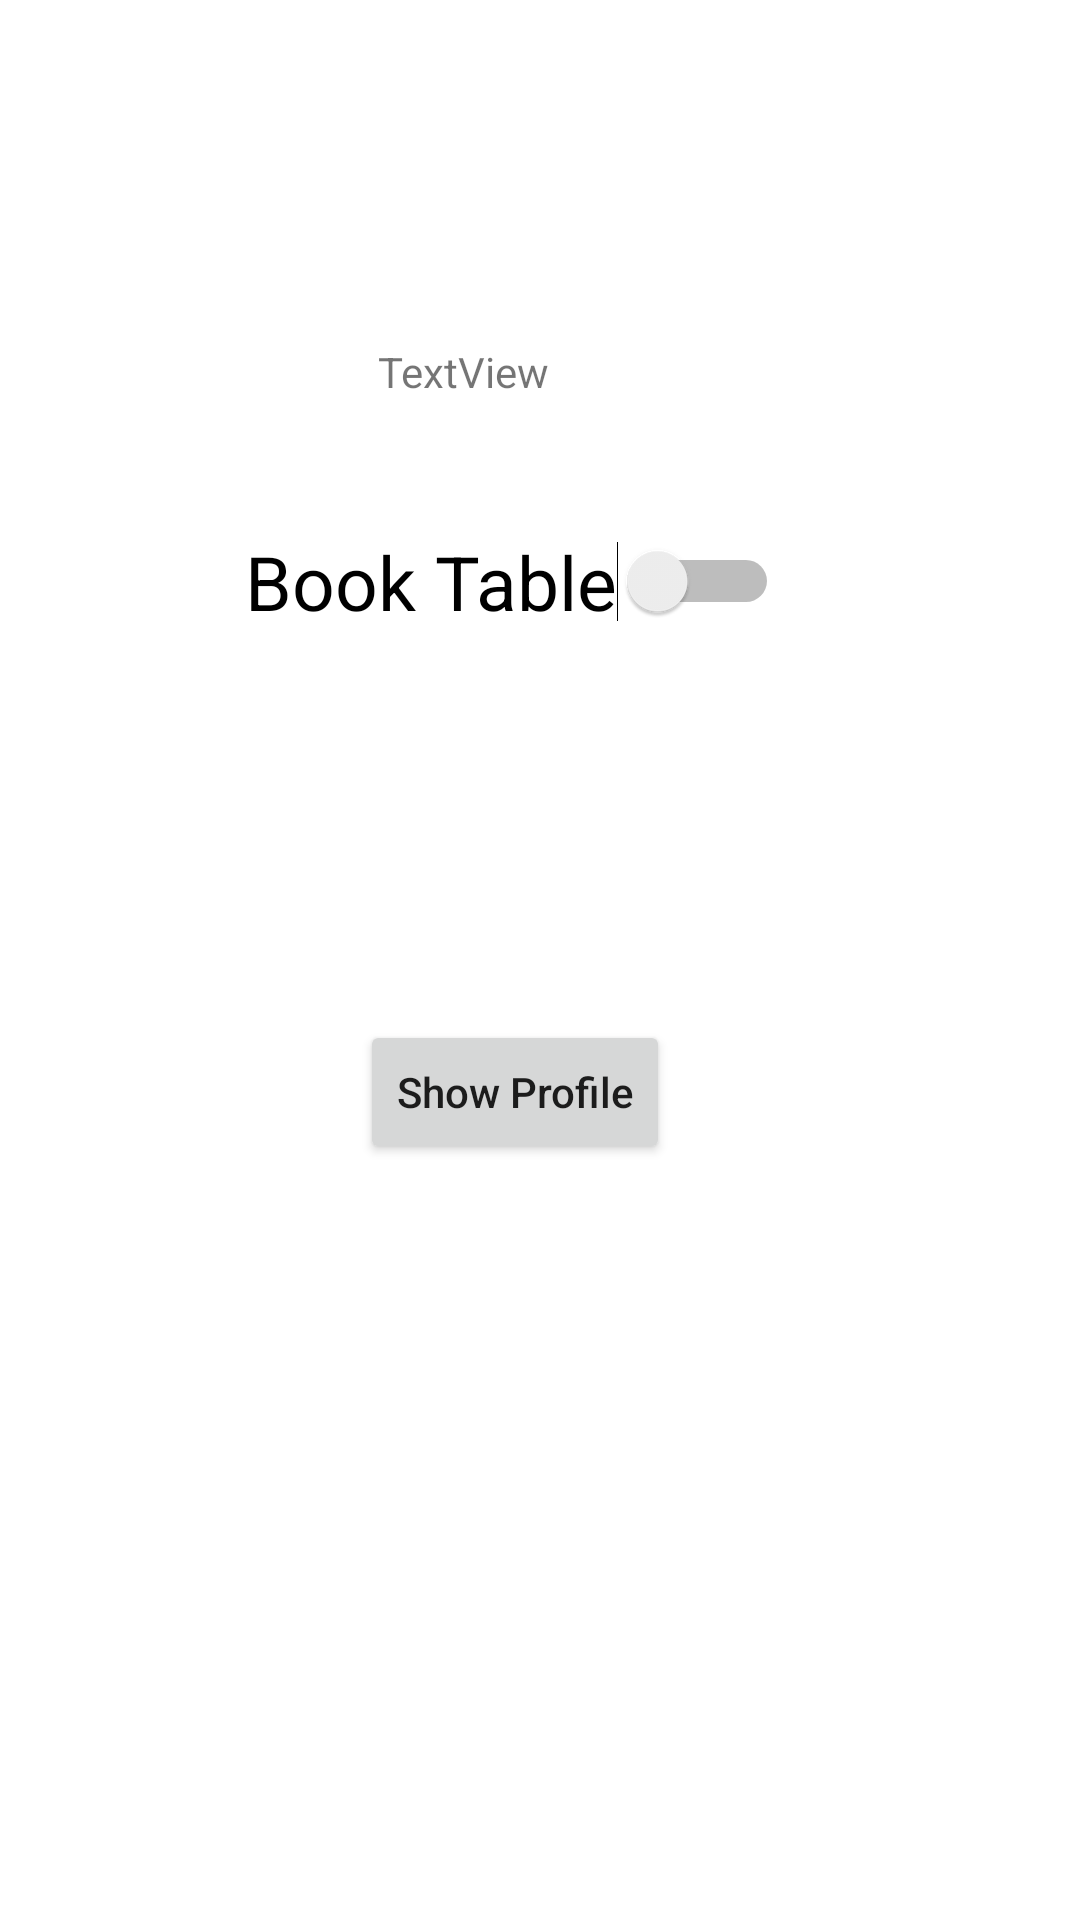

This screen was rendered from an Android layout file. Write that file and the resources it references.
<!-- AndroidManifest.xml: application theme Theme.TheRestaurantMOBILEApplication -->
<!-- res/layout/activity_main.xml -->
<?xml version="1.0" encoding="utf-8"?>
<androidx.constraintlayout.widget.ConstraintLayout
    xmlns:android="http://schemas.android.com/apk/res/android"
    xmlns:app="http://schemas.android.com/apk/res-auto"
    xmlns:tools="http://schemas.android.com/tools"
    android:layout_width="match_parent"
    android:layout_height="match_parent"
    tools:context=".MainActivity">

    <TextView
        android:id="@+id/welcoe_txt"
        android:layout_width="match_parent"
        android:layout_height="wrap_content"
        android:layout_marginTop="20dp"
        android:layout_marginEnd="16dp"
        android:layout_marginRight="16dp"
        android:gravity="center"
        android:textSize="30dp"
        app:layout_constraintBottom_toBottomOf="parent"
        app:layout_constraintEnd_toEndOf="parent"
        app:layout_constraintHorizontal_bias="0.0"
        app:layout_constraintLeft_toLeftOf="parent"
        app:layout_constraintRight_toRightOf="parent"
        app:layout_constraintTop_toTopOf="parent"
        app:layout_constraintVertical_bias="0.013"
        tools:text="Text" />

    <Switch
        android:id="@+id/switch2"
        android:layout_width="wrap_content"
        android:layout_height="wrap_content"
        android:text="Book Table"
        android:textSize="25dp"
        app:layout_constraintBottom_toBottomOf="parent"
        app:layout_constraintEnd_toEndOf="parent"
        app:layout_constraintHorizontal_bias="0.448"
        app:layout_constraintStart_toStartOf="parent"
        app:layout_constraintTop_toTopOf="parent"
        app:layout_constraintVertical_bias="0.292" />

    <TextView
        android:id="@+id/textView2"
        android:layout_width="wrap_content"
        android:layout_height="wrap_content"
        android:text="TextView"
        app:layout_constraintBottom_toBottomOf="parent"
        app:layout_constraintEnd_toEndOf="parent"
        app:layout_constraintHorizontal_bias="0.416"
        app:layout_constraintStart_toStartOf="parent"
        app:layout_constraintTop_toTopOf="parent"
        app:layout_constraintVertical_bias="0.184" />

    <LinearLayout
        android:layout_width="match_parent"
        android:layout_height="300dp"
        android:orientation="vertical"
        app:layout_constraintBottom_toBottomOf="parent"
        app:layout_constraintEnd_toEndOf="parent"
        app:layout_constraintHorizontal_bias="0.0"
        app:layout_constraintStart_toStartOf="parent"
        app:layout_constraintTop_toTopOf="parent"
        app:layout_constraintVertical_bias="1.0">
        <Button
            android:layout_marginLeft="120dp"
            android:layout_width="wrap_content"
            android:id="@+id/profile_btn"
            android:text="Show Profile"
            android:textAllCaps="false"
            android:layout_height="wrap_content"/>
        <TextView
            android:id="@+id/profile_txt"
            android:textSize="20dp"
            android:gravity="center"
            android:layout_marginTop="40dp"
            android:layout_width="match_parent"
            android:layout_height="wrap_content"/>
    </LinearLayout>


</androidx.constraintlayout.widget.ConstraintLayout>
<!-- resources referenced by this layout -->
<resources>
  <style name="Theme.TheRestaurantMOBILEApplication" parent="Theme.MaterialComponents.DayNight.NoActionBar">
          
          <item name="colorPrimary">@color/purple_500</item>
          <item name="colorPrimaryVariant">@color/purple_700</item>
          <item name="colorOnPrimary">@color/white</item>
          
          <item name="colorSecondary">@color/teal_200</item>
          <item name="colorSecondaryVariant">@color/teal_700</item>
          <item name="colorOnSecondary">@color/black</item>
          
          <item name="android:statusBarColor" tools:targetApi="l">?attr/colorPrimaryVariant</item>
          
      </style>
  <!-- not gathered from this repository: default colours our renderer supplied (Android Studio template values) -->
  <color name="purple_500">#FF6200EE</color>
  <color name="purple_700">#FF3700B3</color>
  <color name="teal_200">#FF03DAC5</color>
  <color name="teal_700">#FF018786</color>
  <color name="black">#FF000000</color>
  <color name="white">#FFFFFFFF</color>
</resources>
